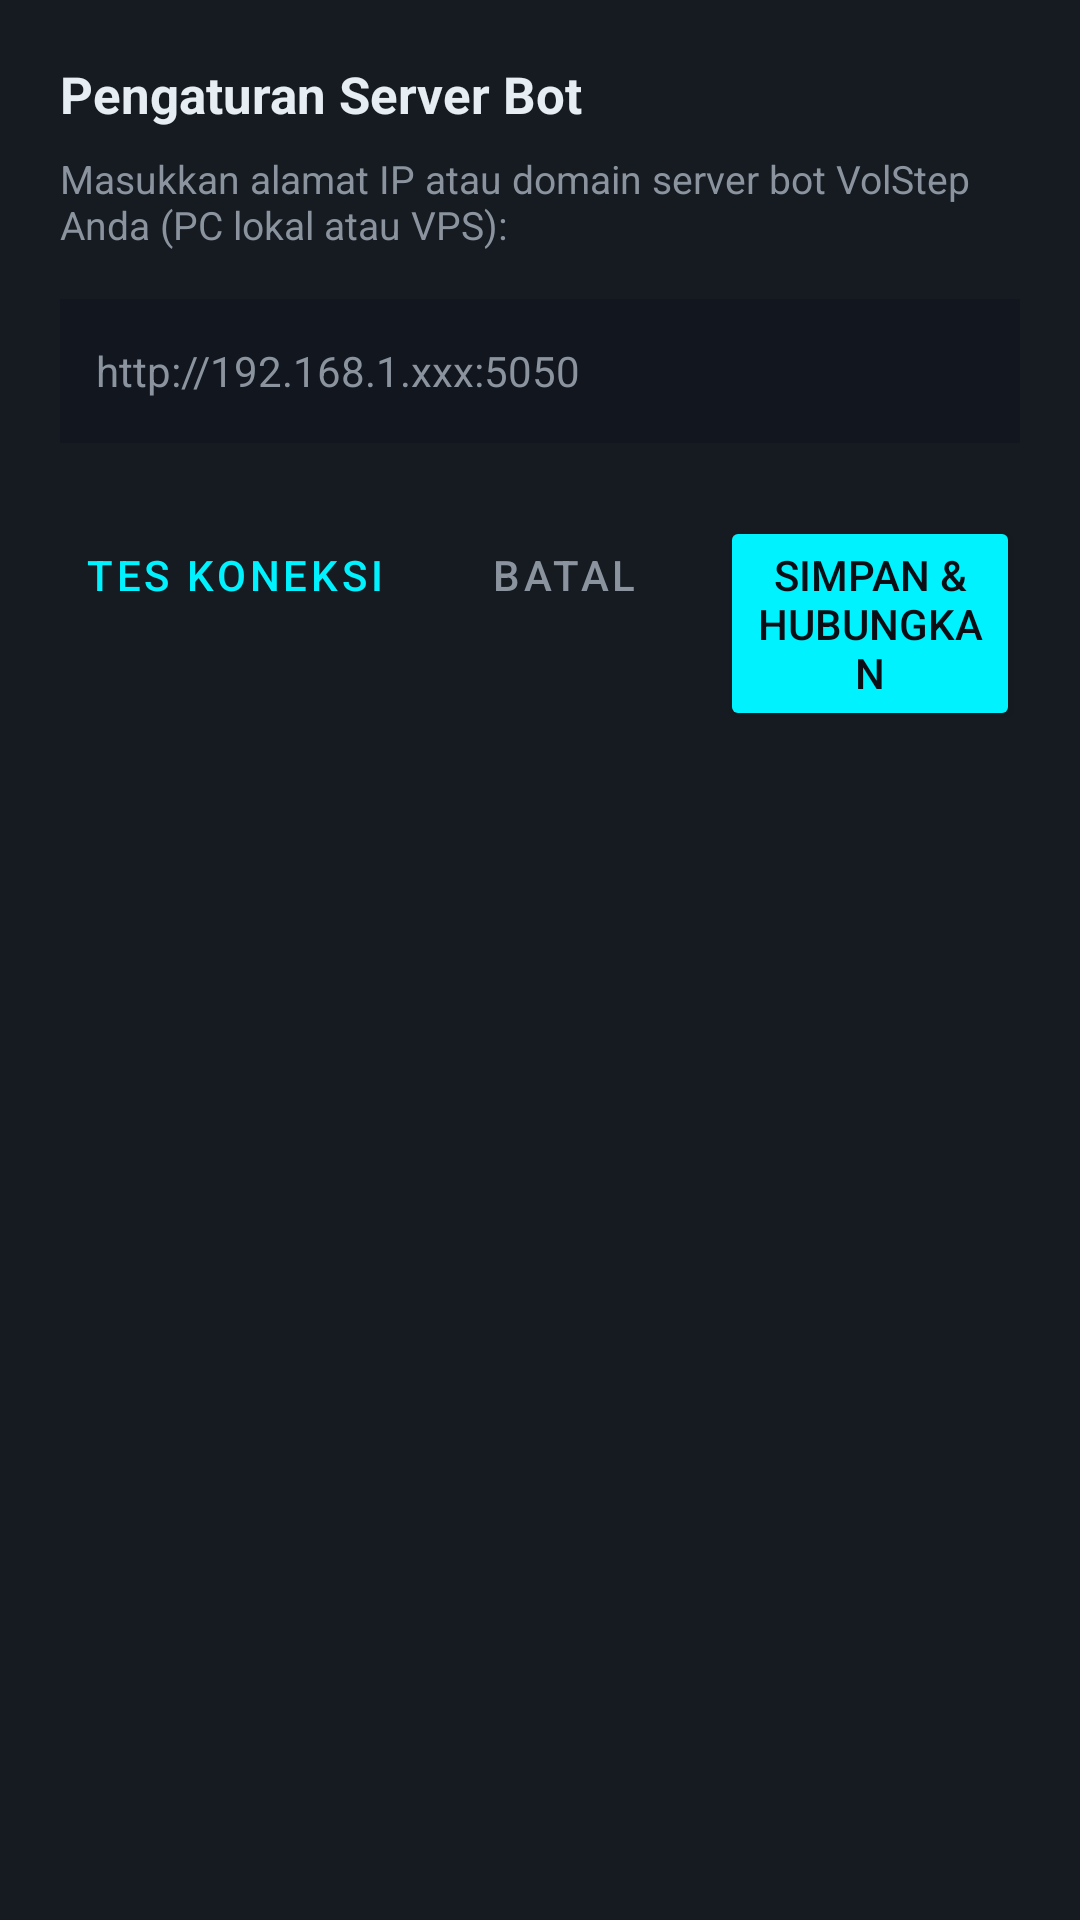

Reconstruct the res/layout file that produces this screen, plus the resources it refers to.
<!-- AndroidManifest.xml: application theme Theme.VolStep.NoActionBar -->
<!-- res/layout/dialog_server_config.xml -->
<?xml version="1.0" encoding="utf-8"?>
<LinearLayout xmlns:android="http://schemas.android.com/apk/res/android"
    android:layout_width="match_parent"
    android:layout_height="wrap_content"
    android:orientation="vertical"
    android:background="@color/bg_card"
    android:padding="20dp">

    <TextView
        android:layout_width="wrap_content"
        android:layout_height="wrap_content"
        android:text="@string/server_settings_title"
        android:textColor="@color/text_main"
        android:textSize="17sp"
        android:textStyle="bold" />

    <TextView
        android:layout_width="wrap_content"
        android:layout_height="wrap_content"
        android:text="@string/server_dialog_desc"
        android:textColor="@color/text_muted"
        android:textSize="13sp"
        android:layout_marginTop="8dp" />

    <EditText
        android:id="@+id/et_server_url"
        android:layout_width="match_parent"
        android:layout_height="48dp"
        android:layout_marginTop="16dp"
        android:background="@color/bg_secondary"
        android:hint="@string/server_url_hint"
        android:textColorHint="@color/text_muted"
        android:textColor="@color/text_main"
        android:textSize="14sp"
        android:padding="12dp"
        android:inputType="textUri"
        android:singleLine="true" />

    <TextView
        android:id="@+id/tv_test_result"
        android:layout_width="wrap_content"
        android:layout_height="wrap_content"
        android:text=""
        android:textSize="12sp"
        android:layout_marginTop="8dp"
        android:visibility="gone" />

    <LinearLayout
        android:layout_width="match_parent"
        android:layout_height="wrap_content"
        android:orientation="horizontal"
        android:layout_marginTop="20dp"
        android:gravity="end">

        <Button
            android:id="@+id/btn_dialog_test"
            android:layout_width="wrap_content"
            android:layout_height="wrap_content"
            android:text="@string/btn_test"
            style="@style/Widget.MaterialComponents.Button.TextButton"
            android:textColor="@color/accent_cyan" />

        <Button
            android:id="@+id/btn_dialog_cancel"
            android:layout_width="wrap_content"
            android:layout_height="wrap_content"
            android:text="@string/btn_cancel"
            style="@style/Widget.MaterialComponents.Button.TextButton"
            android:textColor="@color/text_muted"
            android:layout_marginStart="8dp" />

        <Button
            android:id="@+id/btn_dialog_save"
            android:layout_width="wrap_content"
            android:layout_height="wrap_content"
            android:text="@string/btn_save"
            android:backgroundTint="@color/accent_cyan"
            android:textColor="@color/bg_primary"
            android:layout_marginStart="8dp" />

    </LinearLayout>

</LinearLayout>
<!-- resources referenced by this layout -->
<resources>
  <color name="accent_cyan">#00f2fe</color>
  <color name="bg_card">#161b22</color>
  <color name="bg_primary">#0b0e14</color>
  <color name="bg_secondary">#12161f</color>
  <color name="text_main">#e6edf3</color>
  <color name="text_muted">#8b949e</color>
  <string name="btn_cancel">Batal</string>
  <string name="btn_save">Simpan &amp; Hubungkan</string>
  <string name="btn_test">Tes Koneksi</string>
  <string name="server_dialog_desc">Masukkan alamat IP atau domain server bot VolStep Anda (PC lokal atau VPS):</string>
  <string name="server_settings_title">Pengaturan Server Bot</string>
  <string name="server_url_hint">http://192.168.1.xxx:5050</string>
  <style name="Theme.VolStep.NoActionBar" parent="Theme.MaterialComponents.DayNight.NoActionBar">
          
          <item name="android:statusBarColor">@color/bg_secondary</item>
          <item name="android:navigationBarColor">@color/bg_secondary</item>
          <item name="android:windowLightStatusBar">false</item>
          <item name="android:windowLightNavigationBar">false</item>
  
          
          <item name="colorPrimary">@color/accent_cyan</item>
          <item name="colorPrimaryVariant">@color/accent_blue</item>
          <item name="colorOnPrimary">@color/bg_primary</item>
  
          
          <item name="android:colorBackground">@color/bg_primary</item>
          <item name="colorSurface">@color/bg_secondary</item>
          <item name="colorOnSurface">@color/text_main</item>
      </style>
  <color name="accent_blue">#4facfe</color>
</resources>
